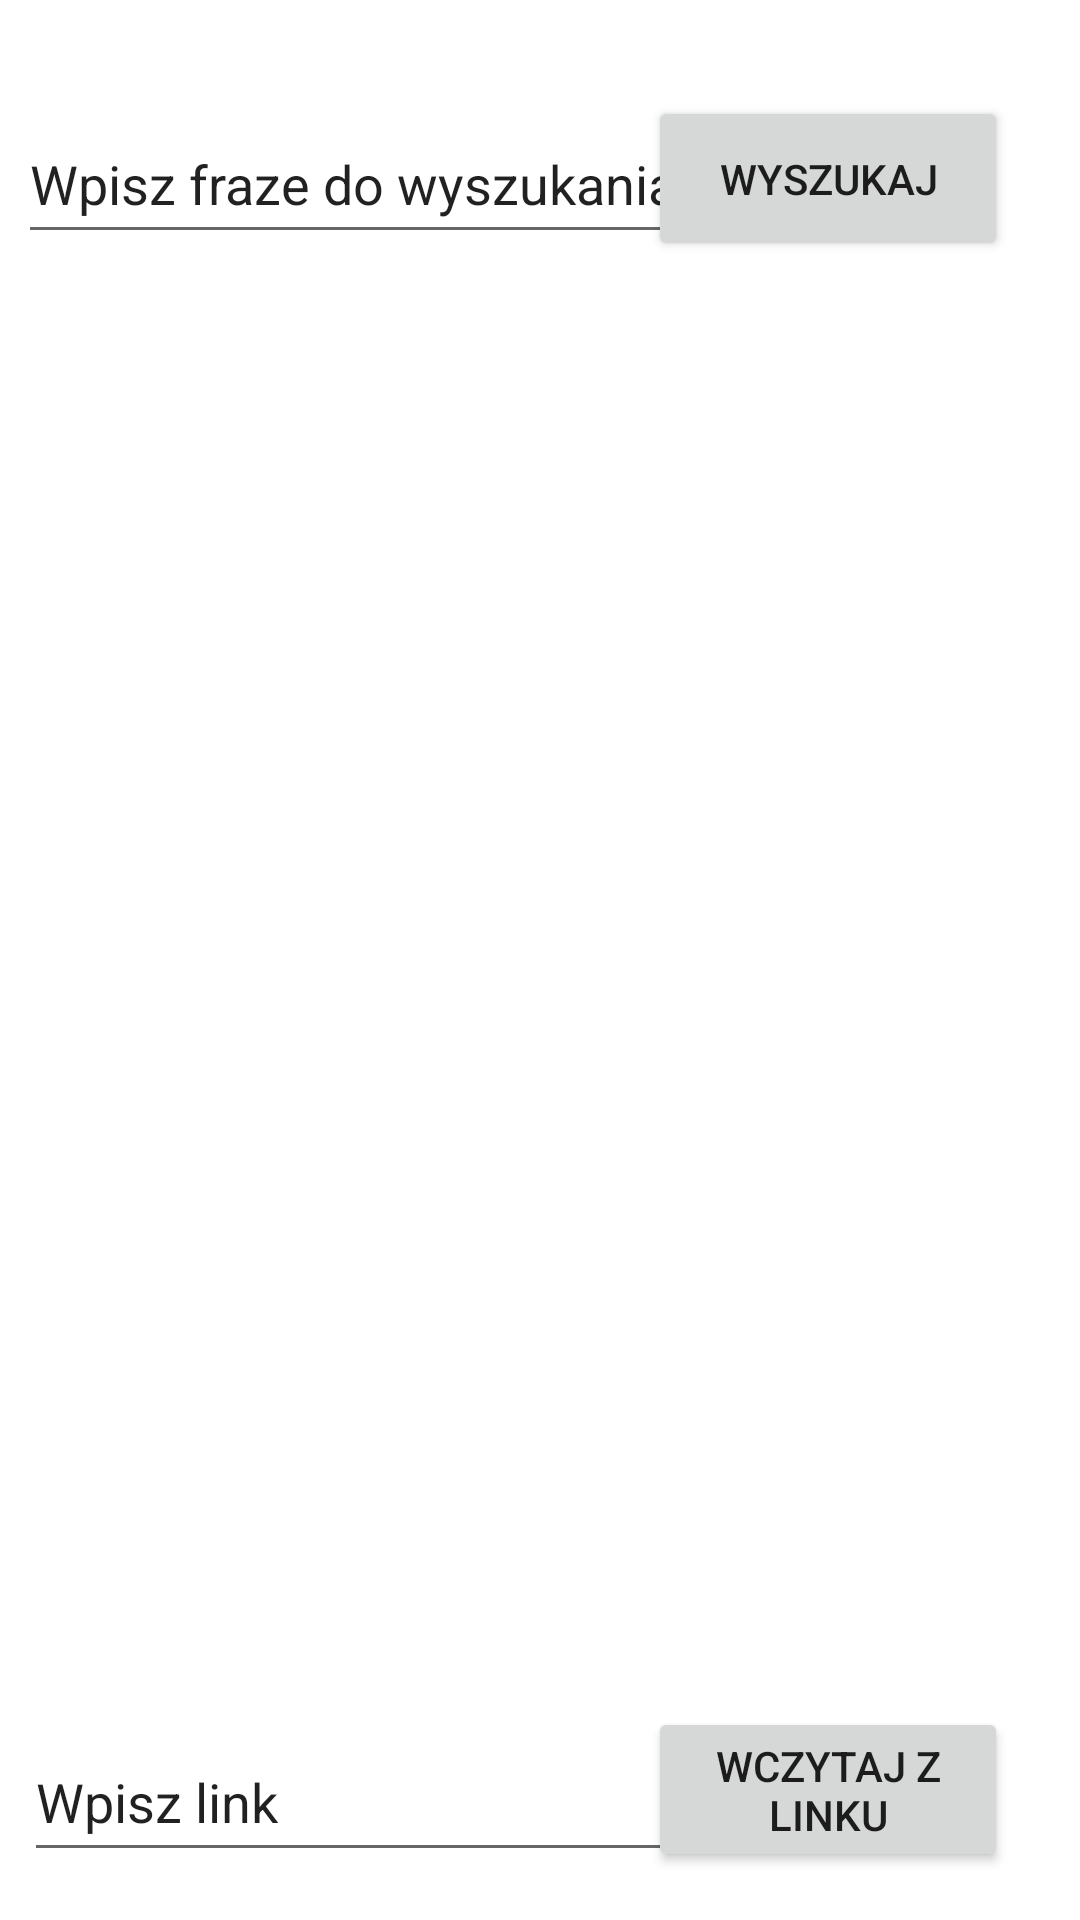

Write the Android layout XML for this screen, with the resource values it uses.
<!-- AndroidManifest.xml: application theme Theme.Czytamy -->
<!-- res/layout/activity_main.xml -->
<?xml version="1.0" encoding="utf-8"?>
<androidx.constraintlayout.widget.ConstraintLayout xmlns:android="http://schemas.android.com/apk/res/android"
    xmlns:app="http://schemas.android.com/apk/res-auto"
    xmlns:tools="http://schemas.android.com/tools"
    android:layout_width="match_parent"
    android:layout_height="match_parent"
    tools:context=".MainActivity">

    <EditText
        android:id="@+id/inputLinkSource"
        android:layout_width="220dp"
        android:layout_height="50dp"
        android:layout_marginStart="16dp"
        android:layout_marginBottom="16dp"
        android:ems="10"
        android:importantForAutofill="no"
        android:inputType="textPersonName"
        android:text="@string/link_input"
        app:layout_constraintBottom_toBottomOf="parent"
        app:layout_constraintEnd_toStartOf="@+id/buttonLinkLoad"
        app:layout_constraintHorizontal_bias="0.4"
        app:layout_constraintStart_toStartOf="parent"
        tools:ignore="TouchTargetSizeCheck" />

    <Button
        android:id="@+id/buttonLinkLoad"
        android:layout_width="120dp"
        android:layout_height="55dp"
        android:layout_marginEnd="24dp"
        android:layout_marginBottom="16dp"
        android:text="@string/load_button"
        app:layout_constraintBottom_toBottomOf="parent"
        app:layout_constraintEnd_toEndOf="parent" />

    <GridView
        android:id="@+id/gridviewData"
        android:layout_width="350dp"
        android:layout_height="450dp"
        android:layout_marginStart="24dp"
        android:layout_marginEnd="24dp"
        android:layout_marginBottom="32dp"
        android:isScrollContainer="true"
        app:layout_constraintBottom_toTopOf="@+id/buttonLinkLoad"
        app:layout_constraintEnd_toEndOf="parent"
        app:layout_constraintHorizontal_bias="0.461"
        app:layout_constraintStart_toStartOf="parent" />

    <EditText
        android:id="@+id/inputSearchCriteria"
        android:layout_width="220dp"
        android:layout_height="50dp"
        android:layout_marginStart="16dp"
        android:layout_marginTop="32dp"
        android:ems="10"
        android:inputType="textPersonName"
        android:text="@string/search_input"
        app:layout_constraintBottom_toTopOf="@+id/gridviewData"
        app:layout_constraintEnd_toStartOf="@+id/buttonSearch"
        app:layout_constraintStart_toStartOf="parent"
        app:layout_constraintTop_toTopOf="parent" />

    <Button
        android:id="@+id/buttonSearch"
        android:layout_width="120dp"
        android:layout_height="55dp"
        android:layout_marginTop="32dp"
        android:layout_marginEnd="24dp"
        android:text="@string/search_button"
        app:layout_constraintBottom_toTopOf="@+id/gridviewData"
        app:layout_constraintEnd_toEndOf="parent"
        app:layout_constraintTop_toTopOf="parent" />

</androidx.constraintlayout.widget.ConstraintLayout>
<!-- resources referenced by this layout -->
<resources>
  <string name="link_input">Wpisz link</string>
  <string name="load_button">Wczytaj z linku</string>
  <string name="search_button">Wyszukaj</string>
  <string name="search_input">Wpisz fraze do wyszukania</string>
  <style name="Theme.Czytamy" parent="Theme.MaterialComponents.DayNight.DarkActionBar">
          
          <item name="colorPrimary">@color/purple_500</item>
          <item name="colorPrimaryVariant">@color/purple_700</item>
          <item name="colorOnPrimary">@color/white</item>
          
          <item name="colorSecondary">@color/teal_200</item>
          <item name="colorSecondaryVariant">@color/teal_700</item>
          <item name="colorOnSecondary">@color/black</item>
          
          <item name="android:statusBarColor" tools:targetApi="l">?attr/colorPrimaryVariant</item>
          
      </style>
  <!-- not gathered from this repository: default colours our renderer supplied (Android Studio template values) -->
  <color name="purple_500">#FF6200EE</color>
  <color name="purple_700">#FF3700B3</color>
  <color name="teal_200">#FF03DAC5</color>
  <color name="teal_700">#FF018786</color>
  <color name="black">#FF000000</color>
  <color name="white">#FFFFFFFF</color>
</resources>
